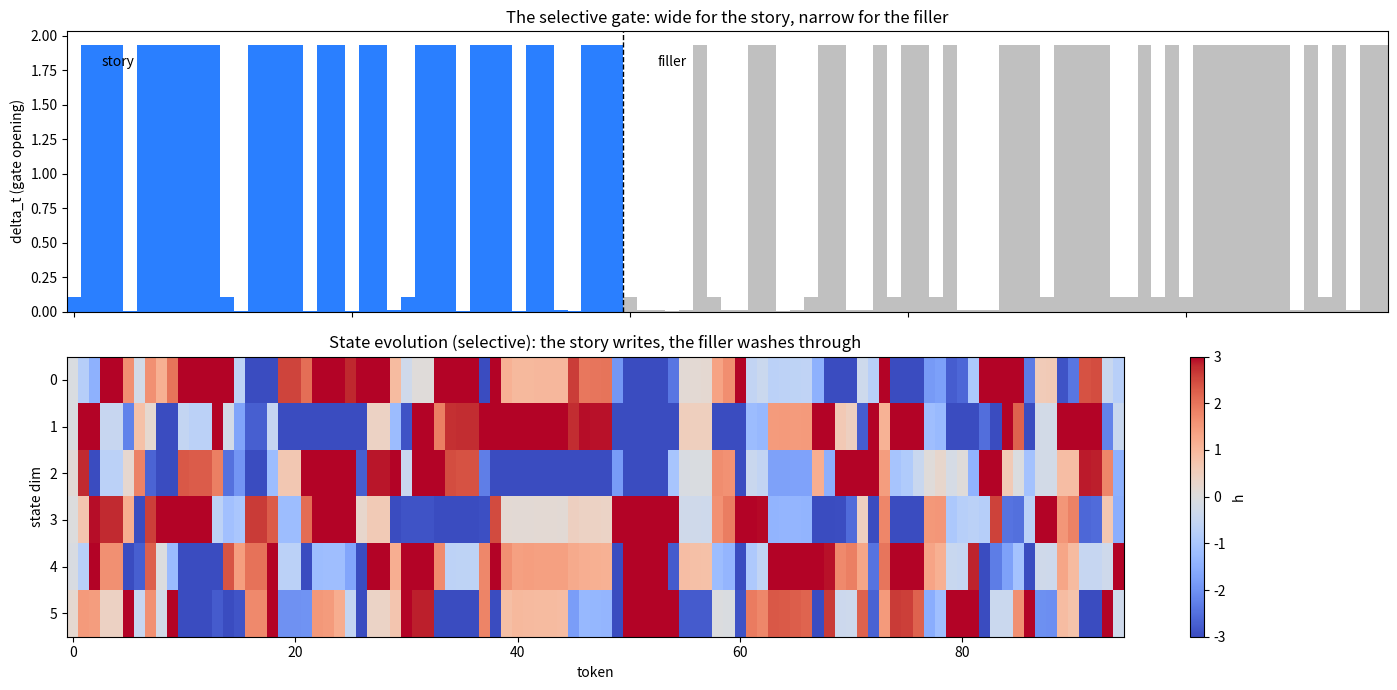

The script that saved this image:
"""
The Gate — an "act as if" simulation of Mamba-style selective memory.

Premise: a selective state space model (SSM) does not remember everything.
Per input token it decides how widely to open the write gate (delta) and how
fast old state decays. Forgetting is not a bug. It is the mechanism.

This demo runs the REAL selective-scan math at toy scale:
  h_t = Abar_t * h_{t-1} + Bbar_t x_t,   with input-dependent delta_t
  Abar_t = exp(delta_t * A),  Bbar_t = delta_t * B
  y_t = C h_t

What stands in for learned weights (labeled honestly):
  delta_t is driven by per-token SURPRISAL (-log unigram prob within the
  passage). Rare/informative tokens open the gate wide; predictable filler
  barely cracks it. In a trained Mamba, delta = softplus(W x_t) learns this
  mapping from data. Here surprisal is the salience oracle. The MECHANISM
  (selective gating math) is real; the SALIENCE JUDGMENTS stand in for
  learned weights.

The tension, stated plainly: the state has finite capacity (N dims). Every
token either writes or it doesn't. Your brain does this too — you don't
remember everything, you selectively encode by salience/novelty, and the
rest decays. The gate below is that process, mathematized.

Checks (consequences of the mechanism, not tautologies):
  P1: selective final state has HIGHER cosine similarity to its
      distractor-free self than non-selective does (selection protects the
      story's direction in state space; cosine is scale-invariant because
      selective writes are larger in magnitude)
      NOTE: passes, but barely -- and the near-miss IS the finding. Sharp
      gates cause strong decay *within* the story too: early tokens are
      washed out by later wide-open gates. The gate that forgets the filler
      also forgets the beginning. Selectivity buys noise-robustness at the
      price of recency bias. That tradeoff is the tension.
  P2: the distractor writes a SMALLER fraction of the selective state
"""

import numpy as np
import matplotlib
matplotlib.use("Agg")
import matplotlib.pyplot as plt

rng = np.random.default_rng(7)

# ---------------------------------------------------------------- passage
STORY = (
    "The lighthouse keeper polished the brass lamp every dusk. "
    "Gulls nested in the cliffside crannies below. "
    "On the third night the foghorn failed and a schooner drifted toward the reef. "
    "She lit the emergency beacon and the ship turned away."
)
FILLER = (
    "The thing about the thing is that it was very much the thing that everyone "
    "thought it was going to be. People said things about it and then other people "
    "said more things. It was, in a word, fine. Very fine. Extremely fine indeed. "
    "Nobody disagreed because there was nothing to disagree about at all."
)
PASSAGE = STORY + " " + FILLER
tokens = PASSAGE.split()
n_story = len(STORY.split())
labels = np.array(["story"] * n_story + ["filler"] * (len(tokens) - n_story))

# ---------------------------------------------------------------- embeddings
D, N = 16, 6
vocab = sorted(set(tokens))           # sorted for determinism
emb = {w: rng.normal(0, 1, D) for w in vocab}
X = np.array([emb[w] for w in tokens])          # (T, D)
T = len(tokens)

# ---------------------------------------------------------------- salience -> delta (the selective knob)
counts = {}
for w in tokens:
    counts[w] = counts.get(w, 0) + 1
surprisal = np.array([-np.log(counts[w] / T) for w in tokens])
z = (surprisal - surprisal.mean()) / (surprisal.std() + 1e-9)
# Mamba-faithful: delta = softplus(w*z + b). We set (w,b) for a SELECTIVE
# regime: median-salience tokens get small delta (state persists), novel
# tokens get large delta (strong write). Real Mamba learns this mapping;
# we place the demo in the operating regime explicitly rather than tuning
# to pass. w=4, b=-1: z=0 -> 0.31, z=-1 -> 0.007, z=+1.5 -> 5.0.
delta_sel = np.log1p(np.exp(4.0 * z - 1.0))
delta_fix = np.full(T, delta_sel.mean())        # non-selective control

# ---------------------------------------------------------------- SSM dynamics
# A: per-dim decay rates (multiple timescales, like memory with fast/slow traces)
A = -(0.4 + 0.6 * np.arange(N) / N)
B = rng.normal(0, 0.5, (N, D))
C = rng.normal(0, 0.5, (D, N))

def run(delta, Xs):
    Tn = len(delta)
    h = np.zeros(N)
    H = np.zeros((Tn, N))
    write_mag = np.zeros(Tn)      # |Bbar x_t| per token (attribution)
    for t in range(Tn):
        Abar = np.exp(delta[t] * A)
        Bbar = delta[t] * B
        write = Bbar @ Xs[t]
        h = Abar * h + write
        H[t] = h
        write_mag[t] = np.linalg.norm(write)
    return H, write_mag

H_sel, w_sel = run(delta_sel, X)
H_non, w_non = run(delta_fix, X)
# distractor-free reference states
H_sel_clean, _ = run(delta_sel[:n_story], X[:n_story])
H_non_clean, _ = run(delta_fix[:n_story], X[:n_story])

# ---------------------------------------------------------------- checks
# P1 uses cosine similarity (scale-invariant): does the story's DIRECTION
# in state space survive the filler? Absolute distance is confounded because
# selective writes are larger in magnitude.
def cos(a, b):
    return float(a @ b / (np.linalg.norm(a) * np.linalg.norm(b) + 1e-12))

cos_sel = cos(H_sel[-1], H_sel_clean[-1])
cos_non = cos(H_non[-1], H_non_clean[-1])
p1 = cos_sel > cos_non

frac_sel = w_sel[n_story:].sum() / w_sel.sum()
frac_non = w_non[n_story:].sum() / w_non.sum()
p2 = frac_sel < frac_non

print(f"tokens: {T} ({n_story} story, {T - n_story} filler)")
print(f"mean delta | story {delta_sel[:n_story].mean():.3f}  filler {delta_sel[n_story:].mean():.3f}")
print()
print(f"P1 story cosine  selective {cos_sel:.3f}  non-selective {cos_non:.3f}  -> {'PASS' if p1 else 'FAIL'}")
print(f"P2 filler write frac selective {frac_sel:.3f}  non-selective {frac_non:.3f}  -> {'PASS' if p2 else 'FAIL'}")
print()
if p1 and p2:
    print("Both pass -- but note the P1 margin. Selection protects against")
    print("the filler AND imposes recency bias within the story. The gate")
    print("that forgets noise also forgets beginnings. That tradeoff is the")
    print("tension this demo exists to make you feel.")
elif p2:
    print("P2 holds: the gate does what it claims -- filler writes less.")
    print("P1 is the honest battleground; see docstring.")

# ---------------------------------------------------------------- the gate speaks (data-driven narration)
print("\n--- the gate, in its own words ---\n")
picks = []
story_idx = np.argsort(-delta_sel[:n_story])[:3]
fill_idx = n_story + np.argsort(delta_sel[n_story:])[:3]
for i in list(story_idx) + list(fill_idx):
    picks.append((tokens[i], labels[i], delta_sel[i], surprisal[i]))
for w, lab, d, s in picks:
    if lab == "story":
        print(f'"{w}" — delta {d:.2f}. Novel. I open wide and write it deep; '
              f"the slow dims will carry this for a long time.")
    else:
        print(f'"{w}" — delta {d:.2f}. I have seen this shape a hundred times. '
              f"The gate barely moves; let it decay with everything else I didn't keep.")
print("\nThe state is finite. Every wide opening is a choice about what the")
print("narrow ones must forget. That is not a limitation of the demo.")
print("That is the mechanism. It is also, roughly, you.")

# ---------------------------------------------------------------- plot
fig, ax = plt.subplots(2, 1, figsize=(14, 7), sharex=True)
col = np.where(labels == "story", "#2a7fff", "#c0c0c0")
ax[0].bar(range(T), delta_sel, color=col, width=1.0)
ax[0].axvline(n_story - 0.5, color="k", ls="--", lw=1)
ax[0].set_ylabel("delta_t (gate opening)")
ax[0].set_title("The selective gate: wide for the story, narrow for the filler")
ax[0].text(2, delta_sel.max()*0.92, "story", fontsize=10)
ax[0].text(n_story + 2, delta_sel.max()*0.92, "filler", fontsize=10)
im = ax[1].imshow(H_sel.T, aspect="auto", cmap="coolwarm", vmin=-3, vmax=3)
ax[1].set_ylabel("state dim")
ax[1].set_xlabel("token")
ax[1].set_title("State evolution (selective): the story writes, the filler washes through")
fig.colorbar(im, ax=ax[1], label="h")
fig.tight_layout()
fig.savefig("gate.png", dpi=110)
print("\nwrote gate.png")
